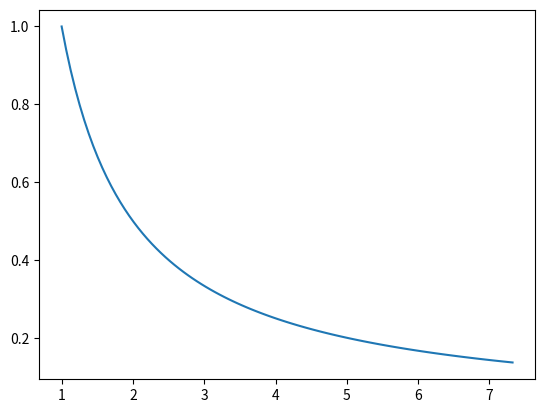

The matplotlib source for this figure:
import matplotlib.pyplot as plt
import math

# Bruker trapes metoden


def f(x):
    return 1 / x


a = 1
k = 1.01
areal = 0

while round(areal, 6) < 2:
    n = 100
    dx = (k - a) / n
    z = 1

    x = a + (z - 1) * dx
    x_list = []
    y_list = []
    areal = 0


    while x < k:
        areal += abs((f(a + (z - 1) * dx) + f(a + (z) * dx)) / 2 * dx)

        x_list.append(x)
        y_list.append(f(x))

        x += dx
        z += 1

    print(f"Arealet under grafen er {areal}")

    k += 0.0001

print(f"For at flatestykket F skal ha et areal på 2 må k være {round(k, 5)}")

plt.plot(x_list, y_list)
plt.show()
